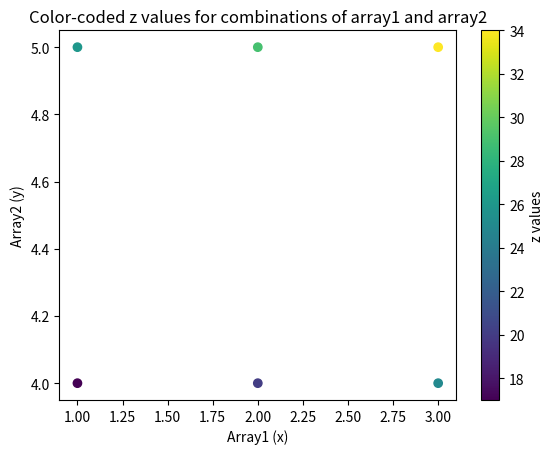

Here is the Python script that generated this plot:
import numpy as np
import matplotlib.pyplot as plt

# Example arrays
x = np.array([1, 2, 3])
y = np.array([4, 5])

# Create meshgrid for combinations
xx, yy = np.meshgrid(x, y)

# Flatten the grid
x_flat = xx.ravel()
y_flat = yy.ravel()

# Example z values based on some function of x and y (e.g., z = x^2 + y^2)
z = x_flat**2 + y_flat**2

# Create a scatter plot with color-coding based on z
plt.scatter(x_flat, y_flat, c=z, cmap="viridis")

# Add color bar for reference
plt.colorbar(label="z values")

# Label the axes
plt.xlabel("Array1 (x)")
plt.ylabel("Array2 (y)")
plt.title("Color-coded z values for combinations of array1 and array2")

# Show the plot
plt.show()
